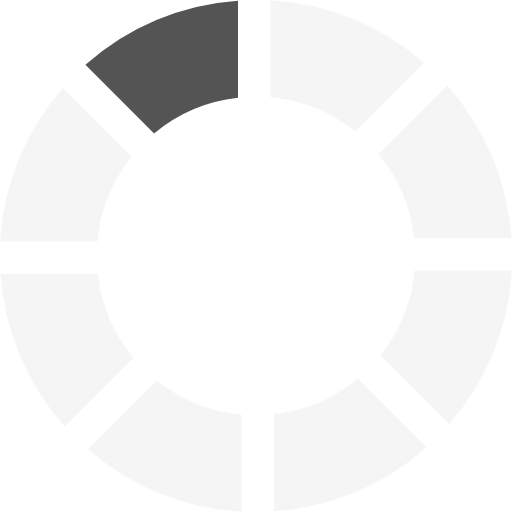
t = 0.00 s
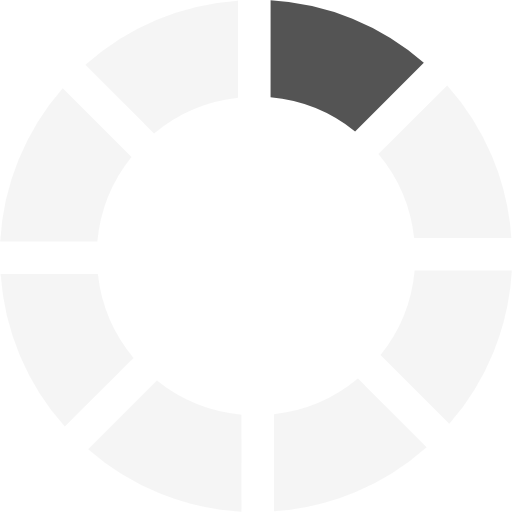
t = 0.13 s
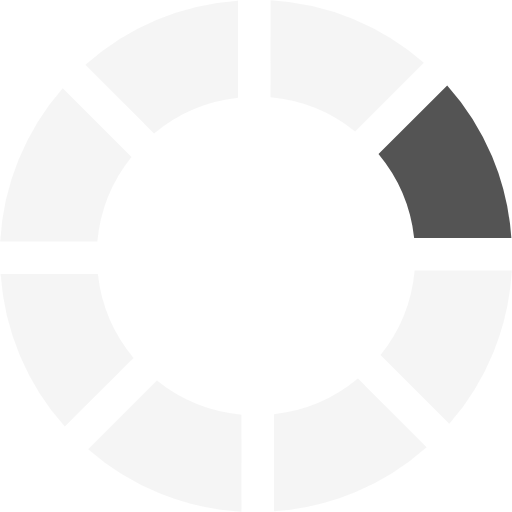
t = 0.23 s
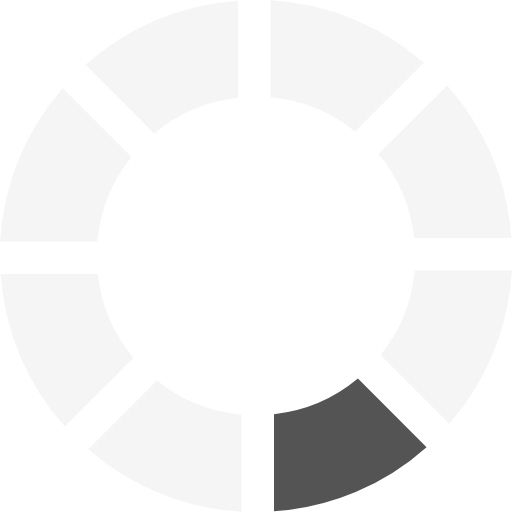
t = 0.36 s
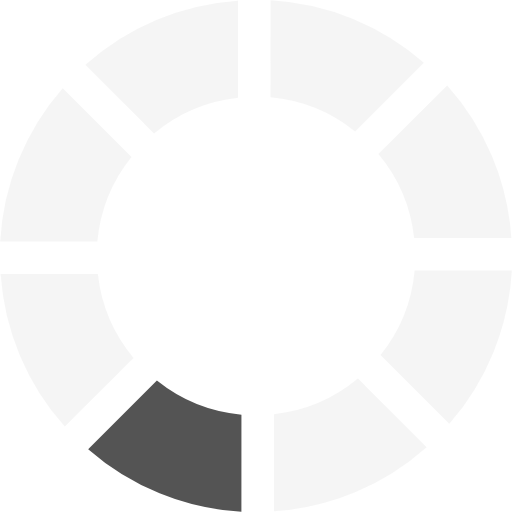
t = 0.49 s
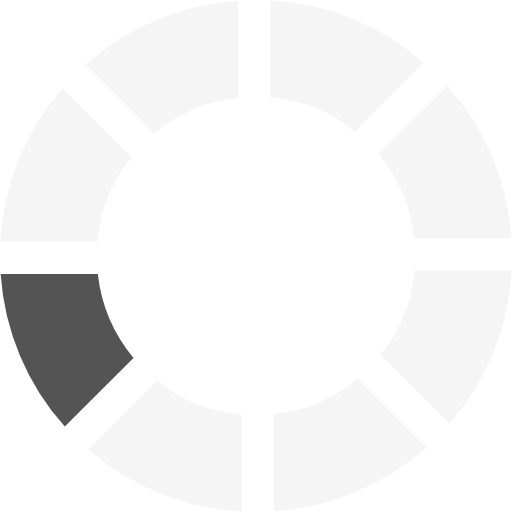
t = 0.59 s

The animated SVG that drew these frames (rendered in a browser with its animation timeline set to each time). Animation: 1 SMIL element (animateTransform=1); one cycle of 0.72 s, repeats indefinitely.

<?xml version="1.0" encoding="UTF-8" standalone="no"?><svg xmlns:svg="http://www.w3.org/2000/svg" xmlns="http://www.w3.org/2000/svg" xmlns:xlink="http://www.w3.org/1999/xlink" version="1.0" width="64px" height="64px" viewBox="0 0 128 128" xml:space="preserve"><g><path d="M38.52 33.37L21.36 16.2A63.6 63.6 0 0 1 59.5.16v24.3a39.5 39.5 0 0 0-20.98 8.92z" fill="#545454" fill-opacity="1"/><path d="M38.52 33.37L21.36 16.2A63.6 63.6 0 0 1 59.5.16v24.3a39.5 39.5 0 0 0-20.98 8.92z" fill="#d5d5d5" fill-opacity="0.25" transform="rotate(45 64 64)"/><path d="M38.52 33.37L21.36 16.2A63.6 63.6 0 0 1 59.5.16v24.3a39.5 39.5 0 0 0-20.98 8.92z" fill="#d5d5d5" fill-opacity="0.25" transform="rotate(90 64 64)"/><path d="M38.52 33.37L21.36 16.2A63.6 63.6 0 0 1 59.5.16v24.3a39.5 39.5 0 0 0-20.98 8.92z" fill="#d5d5d5" fill-opacity="0.25" transform="rotate(135 64 64)"/><path d="M38.52 33.37L21.36 16.2A63.6 63.6 0 0 1 59.5.16v24.3a39.5 39.5 0 0 0-20.98 8.92z" fill="#d5d5d5" fill-opacity="0.25" transform="rotate(180 64 64)"/><path d="M38.52 33.37L21.36 16.2A63.6 63.6 0 0 1 59.5.16v24.3a39.5 39.5 0 0 0-20.98 8.92z" fill="#d5d5d5" fill-opacity="0.25" transform="rotate(225 64 64)"/><path d="M38.52 33.37L21.36 16.2A63.6 63.6 0 0 1 59.5.16v24.3a39.5 39.5 0 0 0-20.98 8.92z" fill="#d5d5d5" fill-opacity="0.25" transform="rotate(270 64 64)"/><path d="M38.52 33.37L21.36 16.2A63.6 63.6 0 0 1 59.5.16v24.3a39.5 39.5 0 0 0-20.98 8.92z" fill="#d5d5d5" fill-opacity="0.25" transform="rotate(315 64 64)"/><animateTransform attributeName="transform" type="rotate" values="0 64 64;45 64 64;90 64 64;135 64 64;180 64 64;225 64 64;270 64 64;315 64 64" calcMode="discrete" dur="720ms" repeatCount="indefinite"></animateTransform></g></svg>
